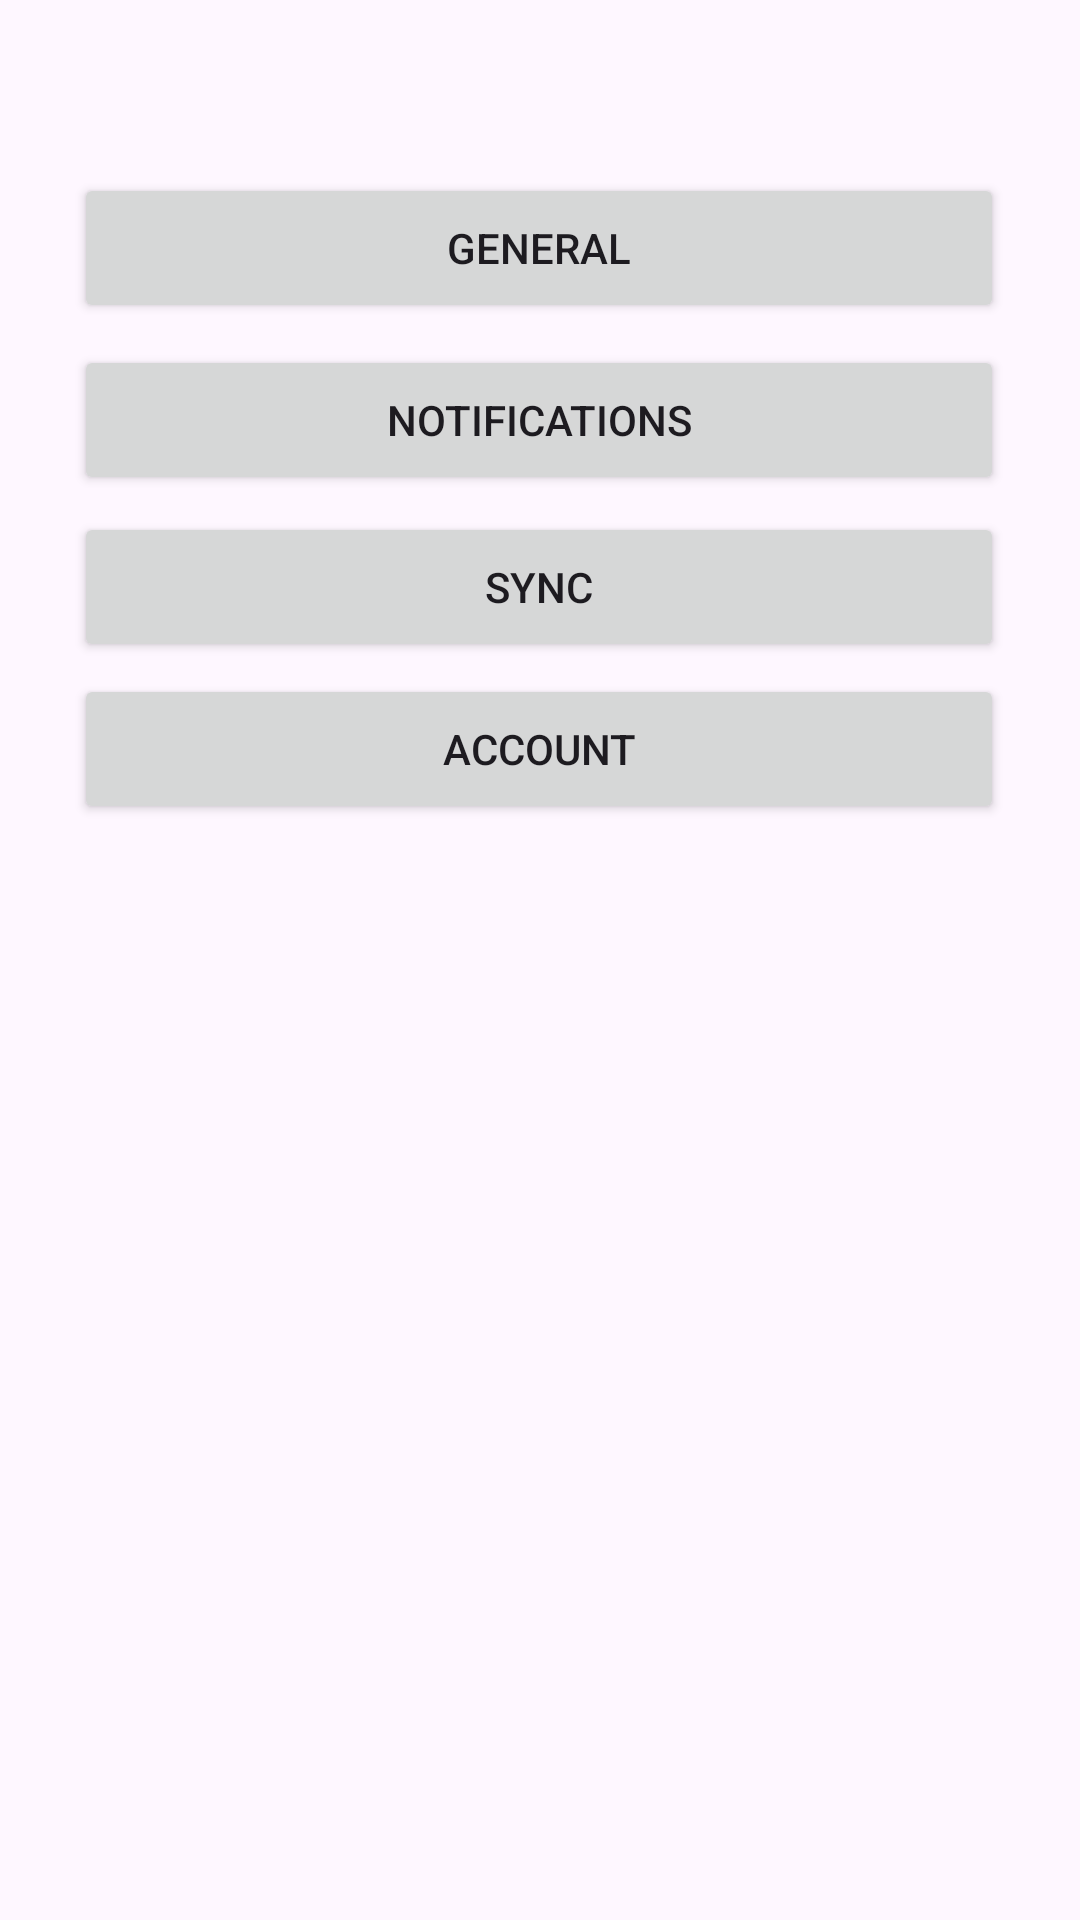

Reconstruct the res/layout file that produces this screen, plus the resources it refers to.
<!-- AndroidManifest.xml: application theme Theme.Flashdeck -->
<!-- res/layout/fragment_settings.xml -->
<?xml version="1.0" encoding="utf-8"?>
<androidx.constraintlayout.widget.ConstraintLayout xmlns:android="http://schemas.android.com/apk/res/android"
    xmlns:app="http://schemas.android.com/apk/res-auto"
    xmlns:tools="http://schemas.android.com/tools"
    android:layout_width="match_parent"
    android:layout_height="match_parent"
    tools:context=".ui.settings.SettingsFragment">


    <Button
        android:id="@+id/settings_btnSync"
        style="@style/Widget.AppCompat.Button"
        android:layout_width="310dp"
        android:layout_height="50dp"
        android:text="@string/settings_btnSync"
        app:layout_constraintBottom_toBottomOf="parent"
        app:layout_constraintEnd_toEndOf="parent"
        app:layout_constraintHorizontal_bias="0.495"
        app:layout_constraintStart_toStartOf="parent"
        app:layout_constraintTop_toTopOf="parent"
        app:layout_constraintVertical_bias="0.289" />

    <Button
        android:id="@+id/settings_btnGeneral"
        style="@style/Widget.AppCompat.Button"
        android:layout_width="310dp"
        android:layout_height="50dp"
        android:text="@string/settings_btnGeneral"
        app:layout_constraintBottom_toBottomOf="parent"
        app:layout_constraintEnd_toEndOf="parent"
        app:layout_constraintHorizontal_bias="0.495"
        app:layout_constraintStart_toStartOf="parent"
        app:layout_constraintTop_toTopOf="parent"
        app:layout_constraintVertical_bias="0.098" />

    <Button
        android:id="@+id/settings_btnNotifications"
        style="@style/Widget.AppCompat.Button"
        android:layout_width="310dp"
        android:layout_height="50dp"
        android:text="@string/settings_btnNotifications"
        app:layout_constraintBottom_toBottomOf="parent"
        app:layout_constraintEnd_toEndOf="parent"
        app:layout_constraintHorizontal_bias="0.495"
        app:layout_constraintStart_toStartOf="parent"
        app:layout_constraintTop_toTopOf="parent"
        app:layout_constraintVertical_bias="0.195" />

    <Button
        android:id="@+id/settings_btnAccount"
        style="@style/Widget.AppCompat.Button"
        android:layout_width="310dp"
        android:layout_height="50dp"
        android:text="@string/settings_btnAccount"
        app:layout_constraintBottom_toBottomOf="parent"
        app:layout_constraintEnd_toEndOf="parent"
        app:layout_constraintHorizontal_bias="0.495"
        app:layout_constraintStart_toStartOf="parent"
        app:layout_constraintTop_toTopOf="parent"
        app:layout_constraintVertical_bias="0.381" />
</androidx.constraintlayout.widget.ConstraintLayout>
<!-- resources referenced by this layout -->
<resources>
  <string name="settings_btnAccount">Account</string>
  <string name="settings_btnGeneral">General</string>
  <string name="settings_btnNotifications">Notifications</string>
  <string name="settings_btnSync">Sync</string>
  <style name="Theme.Flashdeck" parent="Base.Theme.Flashdeck" />
  <style name="Base.Theme.Flashdeck" parent="Theme.Material3.DayNight.NoActionBar">
          
          
      </style>
</resources>
